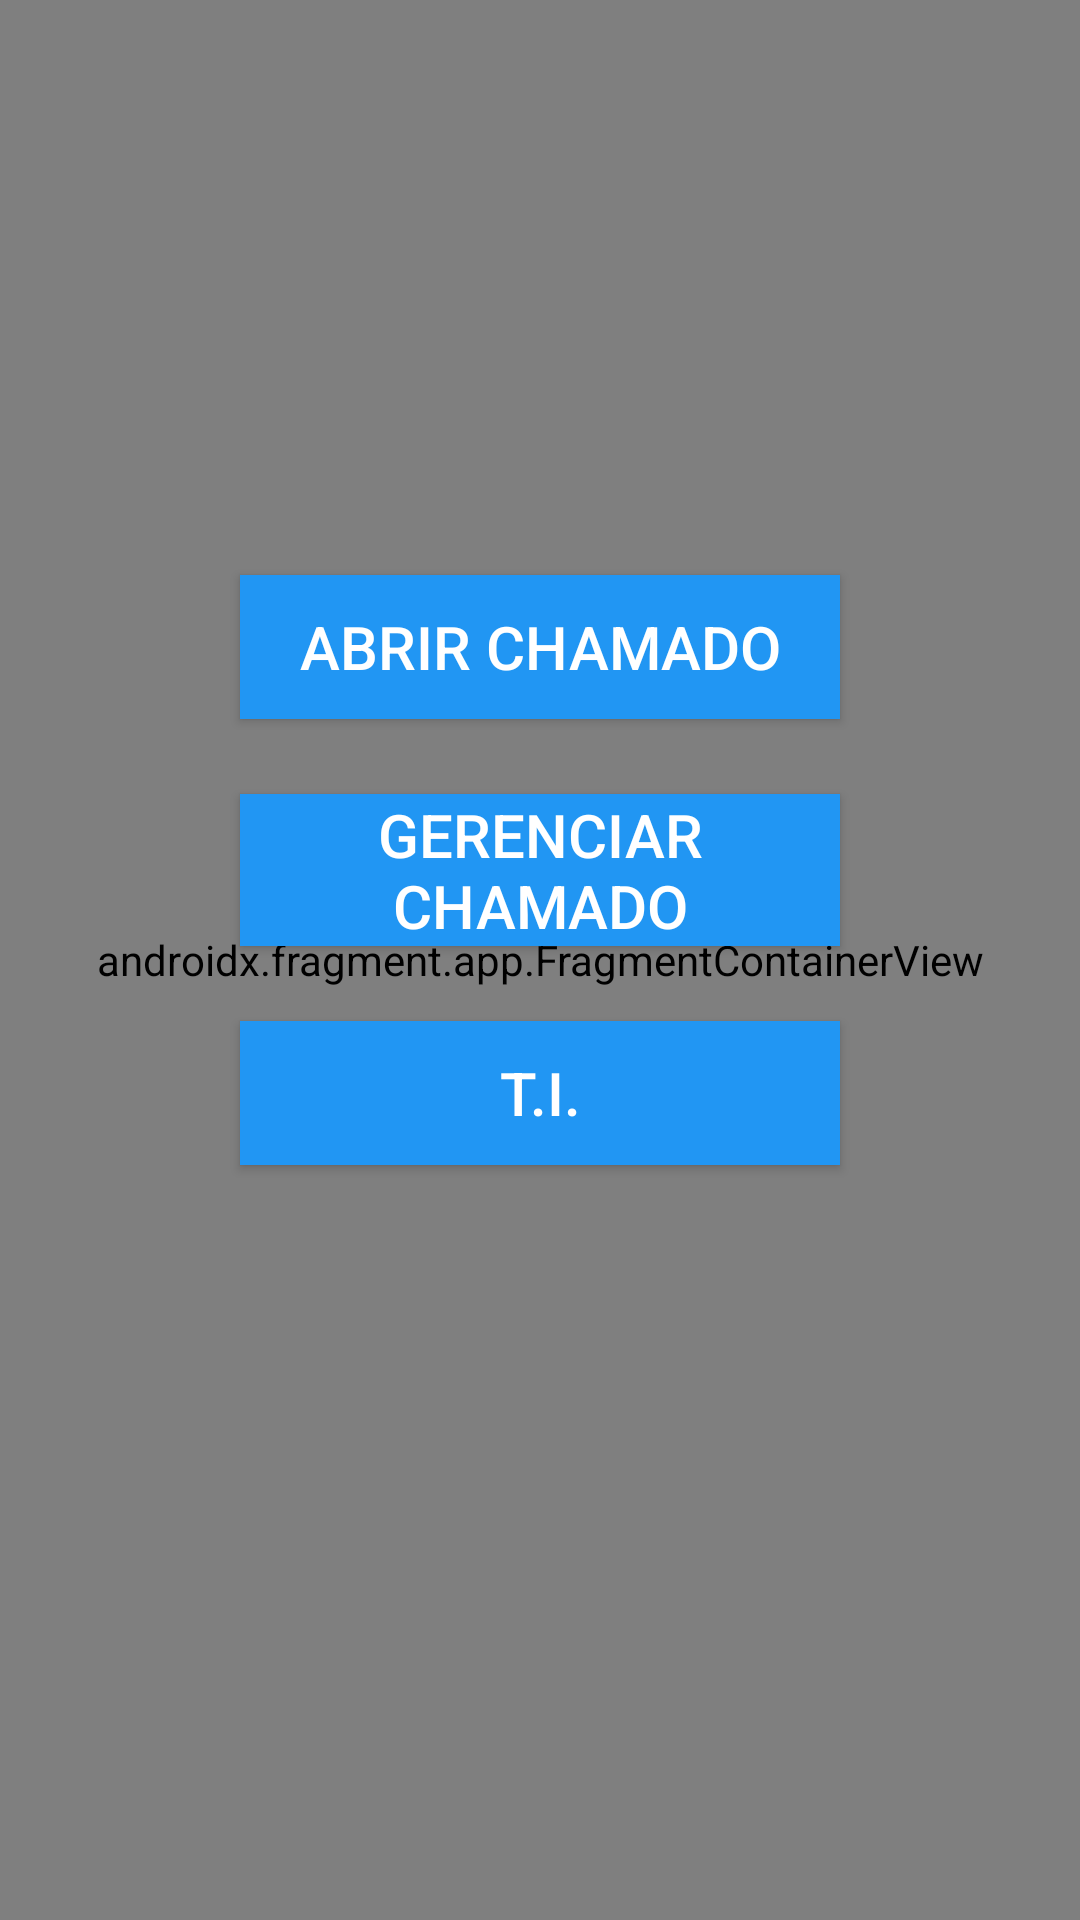

Write the Android layout XML for this screen, with the resource values it uses.
<!-- AndroidManifest.xml: application theme Theme.GCTI -->
<!-- res/layout/activity_main.xml -->
<?xml version="1.0" encoding="utf-8"?>
<RelativeLayout xmlns:android="http://schemas.android.com/apk/res/android"
    xmlns:tools="http://schemas.android.com/tools"
    android:layout_width="match_parent"
    android:layout_height="match_parent"
    xmlns:app="http://schemas.android.com/apk/res-auto"
    android:background="@drawable/bg_gradient"
    tools:context=".MainActivity">

    <TextView
        android:id="@+id/tituloti"
        android:layout_width="wrap_content"
        android:layout_height="wrap_content"
        android:text="@string/app_name"
        android:textColor="#FFFFFF"
        android:textSize="50sp"
        android:layout_centerHorizontal="true"
        android:layout_marginTop="100dp"/>

    <Button
        android:id="@+id/btnCreateTicket"
        android:layout_width="200dp"
        android:layout_height="wrap_content"
        android:text="@string/abrirchamado"
        android:layout_centerHorizontal="true"
        android:textSize="20sp"
        android:background="#2196F3"
        android:textColor="#FFFFFF"
        android:layout_marginTop="25dp"
        android:layout_below="@+id/tituloti"
        android:onClick="openCreateTicketActivity"/>

    <Button
        android:id="@+id/btnConsultTicket"
        android:layout_width="200dp"
        android:layout_height="wrap_content"
        android:text="@string/gerenciarchamado"
        android:textSize="20sp"
        android:background="#2196F3"
        android:textColor="#FFFFFF"
        android:layout_below="@+id/btnCreateTicket"
        android:layout_centerHorizontal="true"
        android:layout_marginTop="25dp"
        android:onClick="openConsultTicketActivity" />

    <Button
        android:id="@+id/btnITDepartment"
        android:layout_width="200dp"
        android:layout_height="wrap_content"
        android:text="@string/ti"
        android:textSize="20sp"
        android:background="#2196F3"
        android:textColor="#FFFFFF"
        android:layout_below="@+id/btnConsultTicket"
        android:layout_centerHorizontal="true"
        android:layout_marginTop="25dp"
        android:onClick="openITDepartmentActivity" />

    <androidx.fragment.app.FragmentContainerView
        android:id="@+id/navHostFragment"
        android:name="androidx.navigation.fragment.NavHostFragment"
        android:layout_width="match_parent"
        android:layout_height="match_parent"
        app:defaultNavHost="true"
        app:navGraph="@navigation/nav_graph" />

</RelativeLayout>
<!-- resources referenced by this layout -->
<resources>
  <string name="abrirchamado">Abrir Chamado</string>
  <string name="app_name">CHAMA T.I.</string>
  <string name="gerenciarchamado">Gerenciar Chamado</string>
  <string name="ti">T.I.</string>
  <style name="Theme.GCTI" parent="Theme.MaterialComponents.DayNight.DarkActionBar">
          
          <item name="colorPrimary">@color/purple_500</item>
          <item name="colorPrimaryVariant">@color/purple_700</item>
          <item name="colorOnPrimary">@color/white</item>
          
          <item name="colorSecondary">@color/teal_200</item>
          <item name="colorSecondaryVariant">@color/teal_700</item>
          <item name="colorOnSecondary">@color/black</item>
          
          <item name="android:statusBarColor">?attr/colorPrimaryVariant</item>
          
      </style>
  <!-- not gathered from this repository: default colours our renderer supplied (Android Studio template values) -->
  <color name="purple_500">#FF6200EE</color>
  <color name="purple_700">#FF3700B3</color>
  <color name="teal_200">#FF03DAC5</color>
  <color name="teal_700">#FF018786</color>
  <color name="black">#FF000000</color>
  <color name="white">#FFFFFFFF</color>
</resources>
